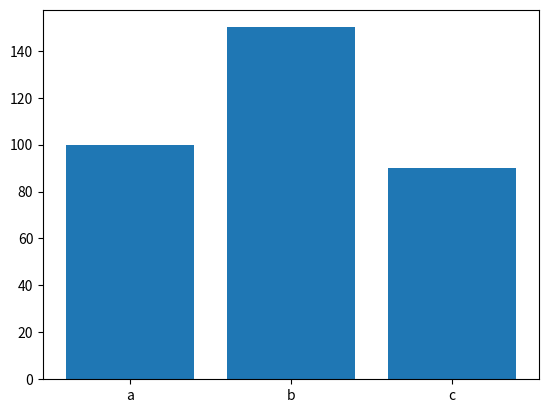

Recreate this plot in Python.
#creando graficas con el paquete matplotlib
import matplotlib.pyplot as plt

def generate_bar_chart():
    
    labels = ["a", "b", "c"]
    values = [100,150,90]
    
    fig, ax = plt.subplots()
    ax.bar(labels,values)
    plt.show()
if __name__ == "__main__":
    generate_bar_chart()


